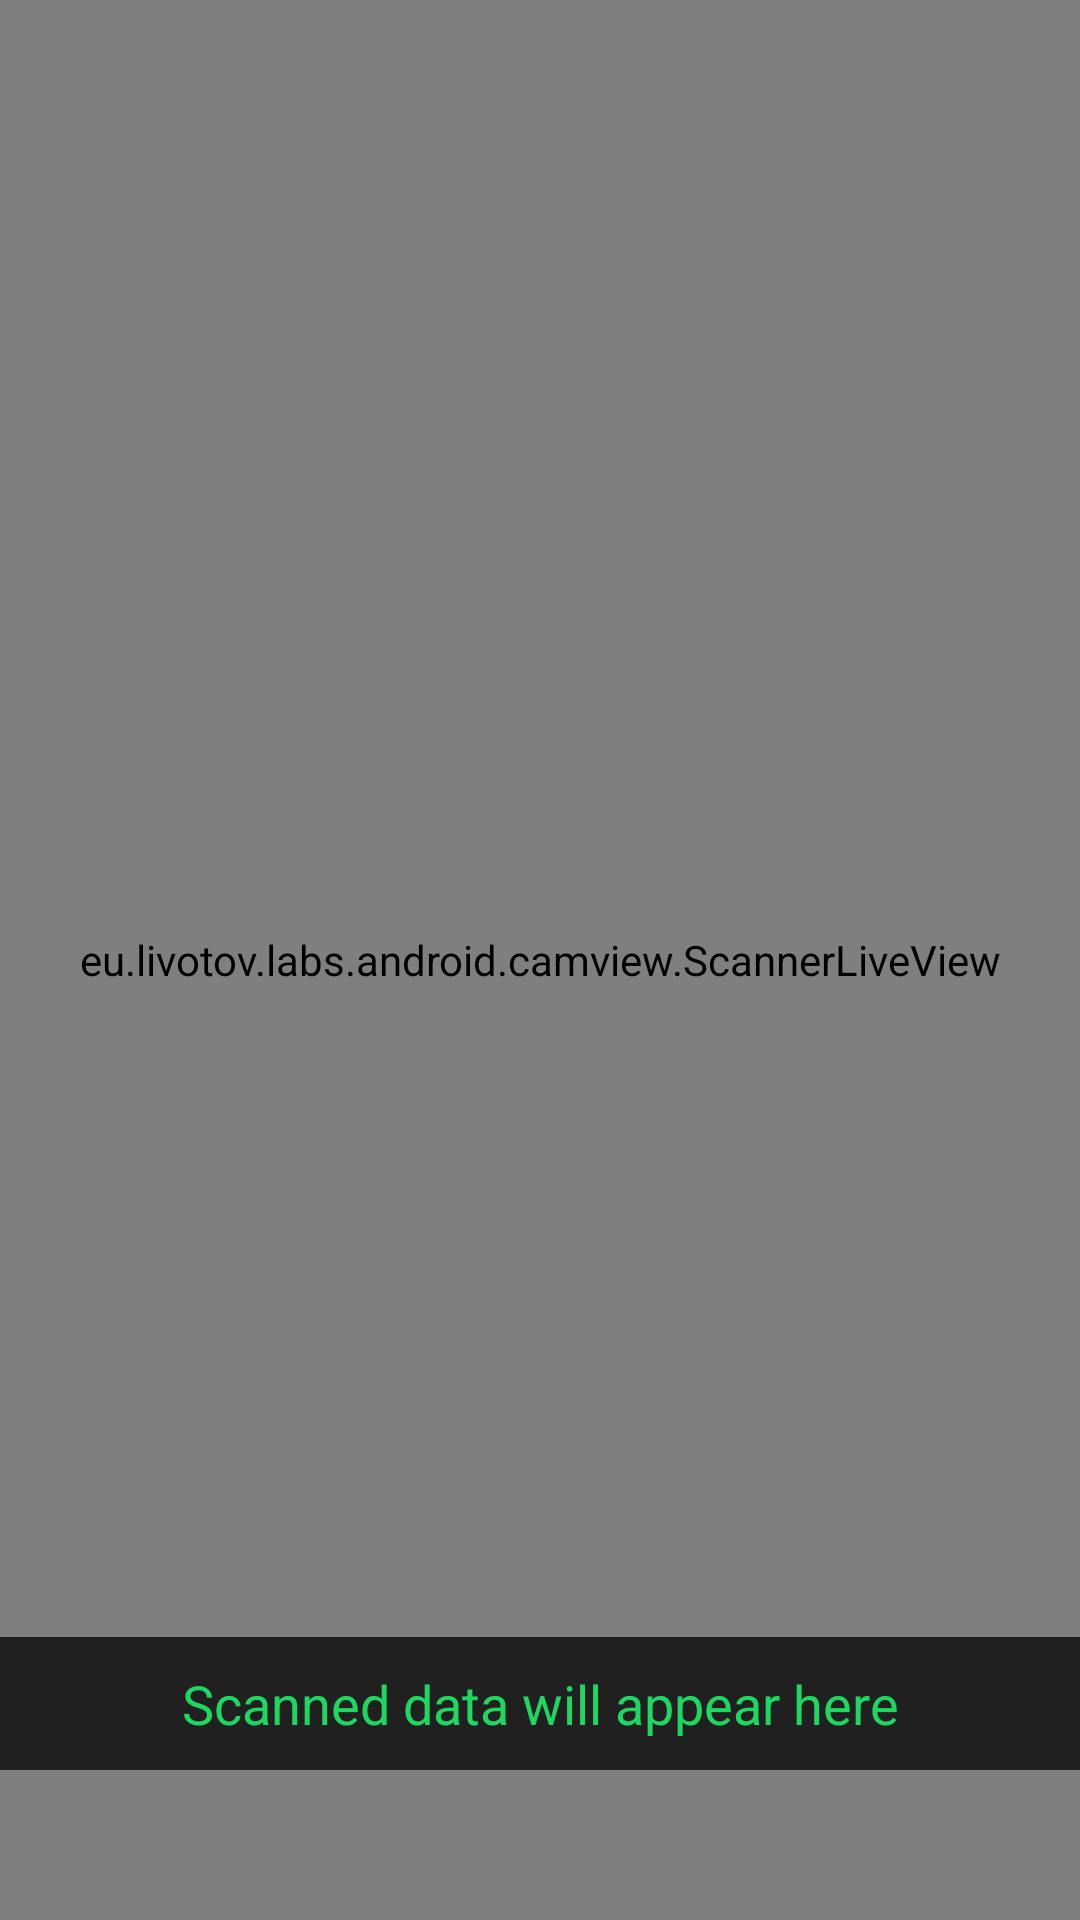

Produce the Android XML layout that renders to this screen, including the resource entries it uses.
<!-- AndroidManifest.xml: application theme Theme.QRKode -->
<!-- res/layout/activity_scan_qr.xml -->
<?xml version="1.0" encoding="utf-8"?>
<RelativeLayout xmlns:android="http://schemas.android.com/apk/res/android"
    xmlns:app="http://schemas.android.com/apk/res-auto"
    xmlns:tools="http://schemas.android.com/tools"
    android:layout_width="match_parent"
    android:layout_height="match_parent"
    tools:context=".scanQR"
    android:background="@color/black_1">

    <eu.livotov.labs.android.camview.ScannerLiveView
        android:id="@+id/camView"
        android:layout_width="match_parent"
        android:layout_height="match_parent" />
    <TextView
        android:layout_width="match_parent"
        android:layout_height="wrap_content"
        android:gravity="center"
        android:layout_alignParentBottom="true"
        android:text="Scanned data will appear here"
        android:textAllCaps="false"
        android:textAlignment="center"
        android:padding="10dp"
        android:layout_marginBottom="50dp"
        android:textColor="@color/yellow"
        android:background="@color/black_1"
        android:textSize="18sp"
        android:id="@+id/idTVScannedData"
        />

</RelativeLayout>
<!-- resources referenced by this layout -->
<resources>
  <color name="black_1">#202020</color>
  <color name="yellow">#1ed760</color>
  <style name="Theme.QRKode" parent="Theme.MaterialComponents.DayNight.NoActionBar">
          
          <item name="colorPrimary">@color/purple_500</item>
          <item name="colorPrimaryVariant">@color/purple_700</item>
          <item name="colorOnPrimary">@color/white</item>
          
          <item name="colorSecondary">@color/teal_200</item>
          <item name="colorSecondaryVariant">@color/teal_700</item>
          <item name="colorOnSecondary">@color/black</item>
          
          <item name="android:statusBarColor" tools:targetApi="l">?attr/colorPrimaryVariant</item>
          
      </style>
  <color name="purple_500">#1ed760</color>
  <color name="purple_700">#292D36</color>
  <color name="white">#FFFFFFFF</color>
  <color name="teal_200">#FF03DAC5</color>
  <color name="teal_700">#FF018786</color>
  <color name="black">#FF000000</color>
</resources>
